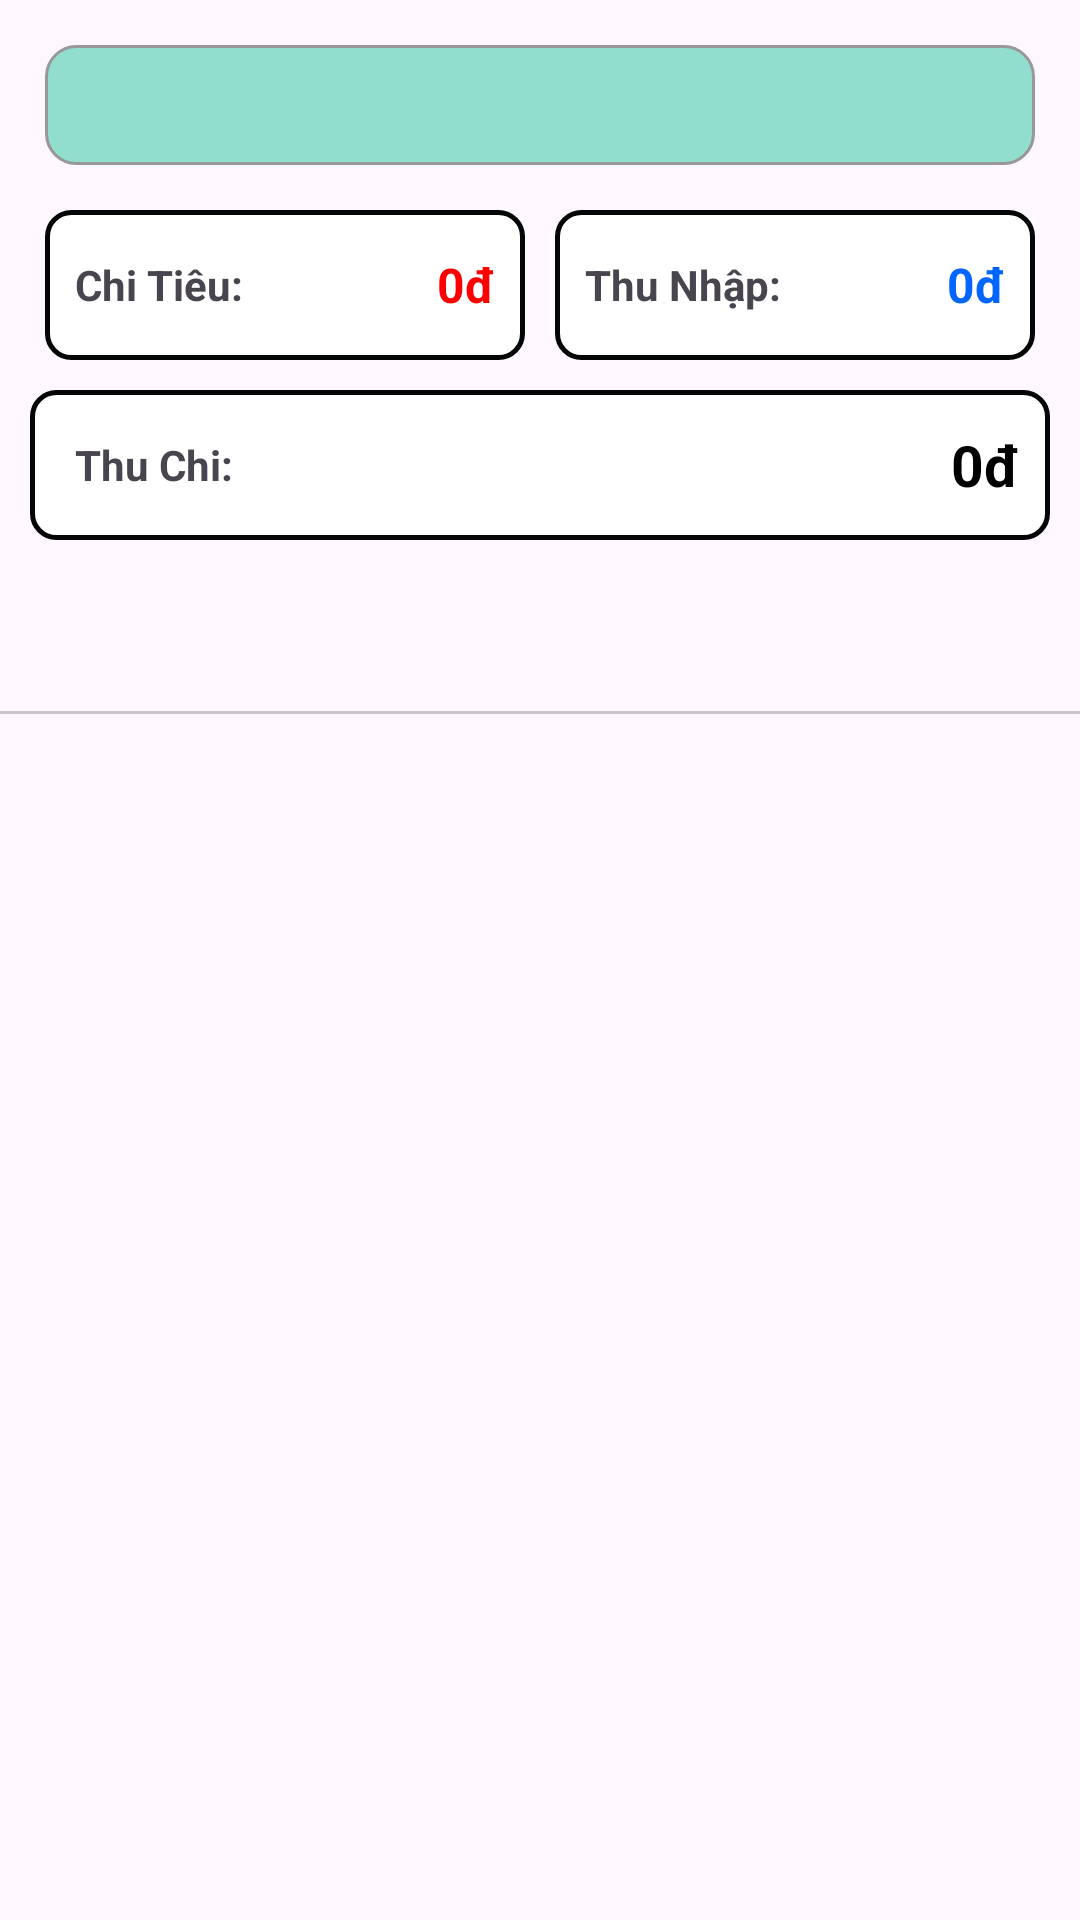

Reconstruct the res/layout file that produces this screen, plus the resources it refers to.
<!-- AndroidManifest.xml: application theme Theme.AppQuanLiChiTieu_Android -->
<!-- res/layout/fragment_report_year.xml -->
<?xml version="1.0" encoding="utf-8"?>
<RelativeLayout xmlns:android="http://schemas.android.com/apk/res/android"
    xmlns:tools="http://schemas.android.com/tools"
    android:layout_width="match_parent"
    android:layout_height="match_parent"
    tools:context=".Fragment.ReportYearFragment">

    <LinearLayout
        android:id="@+id/reportMonth"
        android:layout_width="match_parent"
        android:layout_height="wrap_content"
        android:orientation="horizontal"
        android:layout_margin="15dp"
        >

        <ImageView
            android:id="@+id/imgtruocReportYeah"
            android:layout_width="wrap_content"
            android:layout_height="30dp"
            android:layout_gravity="center_vertical"
            android:src="@drawable/baseline_arrow_back_ios_new_24"
            />
        <TextView
            android:id="@+id/dateReportYeah"
            android:layout_width="320dp"
            android:layout_height="40dp"
            android:textSize="18dp"
            android:textStyle="bold"
            android:layout_weight="7"
            android:gravity="center"
            android:background="@drawable/boder_layout"

            />
        <ImageView
            android:id="@+id/imgnextReportYeah"
            android:layout_width="wrap_content"
            android:layout_height="30dp"
            android:layout_gravity="center_vertical"
            android:src="@drawable/baseline_arrow_forward_ios_24"
            />
    </LinearLayout>
    <LinearLayout
        android:id="@+id/belowHeader"
        android:layout_width="match_parent"
        android:layout_height="50dp"
        android:layout_below="@+id/reportMonth"
        android:gravity="center"
        android:orientation="horizontal"
        android:layout_marginHorizontal="10dp"
        >
        <LinearLayout
            android:layout_width="match_parent"
            android:layout_height="50dp"
            android:gravity="center"
            android:background="@drawable/boder_report"
            android:layout_marginHorizontal="5dp"
            android:paddingHorizontal="10dp"
            android:layout_weight="2"
            android:orientation="horizontal">
            <TextView
                android:layout_width="wrap_content"
                android:layout_height="wrap_content"
                android:text="Chi Tiêu:"
                android:textStyle="bold"
                />
            <TextView
                android:id="@+id/ChiReportYeah"
                android:layout_width="wrap_content"
                android:layout_height="wrap_content"
                android:text="0đ"
                android:textColor="#FF0000"
                android:textStyle="bold"
                android:textSize="16dp"
                android:layout_weight="1"
                android:gravity="end"
                />

        </LinearLayout>
        <LinearLayout
            android:layout_width="match_parent"
            android:layout_height="50dp"
            android:gravity="center"
            android:background="@drawable/boder_report"
            android:layout_marginHorizontal="5dp"
            android:paddingHorizontal="10dp"
            android:layout_weight="2"
            android:orientation="horizontal">
            <TextView
                android:layout_width="wrap_content"
                android:layout_height="wrap_content"
                android:text="Thu Nhập:"
                android:textStyle="bold"
                />
            <TextView
                android:id="@+id/thuReportYeah"
                android:layout_width="wrap_content"
                android:layout_height="wrap_content"
                android:text="0đ"
                android:textColor="#0066FF"
                android:textStyle="bold"
                android:textSize="16dp"
                android:layout_weight="1"
                android:gravity="end"
                />

        </LinearLayout>
    </LinearLayout>
    <LinearLayout
        android:id="@+id/vds"
        android:layout_width="match_parent"
        android:layout_height="50dp"
        android:orientation="horizontal"
        android:layout_below="@+id/belowHeader"
        android:background="@drawable/boder_report"
        android:gravity="center"
        android:layout_marginVertical="10dp"
        android:paddingHorizontal="10dp"
        android:layout_marginHorizontal="10dp">
        <TextView
            android:layout_width="wrap_content"
            android:layout_height="wrap_content"
            android:text="Thu Chi:"
            android:textStyle="bold"
            android:padding="5dp"/>
        <TextView
            android:id="@+id/thuChiReportYeah"
            android:layout_width="wrap_content"
            android:layout_height="50dp"
            android:text="0đ"
            android:textColor="#000000"
            android:textStyle="bold"
            android:textSize="19dp"
            android:layout_weight="1"
            android:gravity="end|center_vertical"

            />

    </LinearLayout>


    <RelativeLayout
        android:layout_width="match_parent"
        android:layout_height="match_parent"
        android:layout_below="@+id/vds"
        >
        <com.google.android.material.tabs.TabLayout
            android:id="@+id/tabbarLayoutYeah"
            android:layout_width="match_parent"
            android:layout_height="wrap_content"
            />
        <androidx.viewpager.widget.ViewPager
            android:id="@+id/pager_TabYeah"
            android:layout_width="match_parent"
            android:layout_height="match_parent"
            android:layout_below="@+id/tabbarLayoutYeah"
            />
    </RelativeLayout>

</RelativeLayout>
<!-- resources referenced by this layout -->
<resources>
  <!-- drawable boder_layout (drawable) -->
  <?xml version="1.0" encoding="utf-8"?>
  <shape xmlns:android="http://schemas.android.com/apk/res/android">
      <solid android:color="#91DDCE"/> 
      <stroke android:color="#989898" android:width="1dp"/> 
      <corners android:radius="10dp"/> 
  </shape>
  <!-- drawable boder_report (drawable) -->
  <?xml version="1.0" encoding="utf-8"?>
  <shape xmlns:android="http://schemas.android.com/apk/res/android">
      <solid android:color="#FFFFFF"/> 
      <stroke android:color="#040505" android:width="1.5dp"/> 
      <corners android:radius="8dp"/>
  </shape>
  <style name="Theme.AppQuanLiChiTieu_Android" parent="Base.Theme.AppQuanLiChiTieu_Android" />
  <style name="Base.Theme.AppQuanLiChiTieu_Android" parent="Theme.Material3.DayNight.NoActionBar">
          
          
      </style>
</resources>
